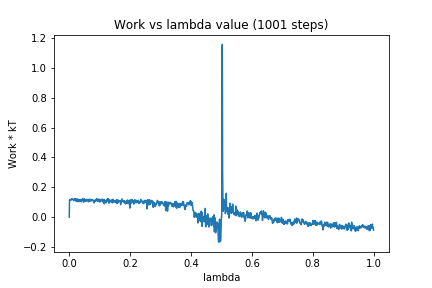

Source data for this figure (header and first rows):
0, 0.0
1, 0.1112
2, 0.118
3, 0.1127
4, 0.1126
5, 0.1158
6, 0.1145
7, 0.1187
8, 0.1242
9, 0.1188
10, 0.1214
11, 0.1202
12, 0.1184
13, 0.1168
14, 0.1109
15, 0.1111
16, 0.1203
17, 0.1195
18, 0.1161
19, 0.1235
20, 0.1142
21, 0.1219
22, 0.1069
23, 0.1149
24, 0.1116
25, 0.1227
26, 0.1165
27, 0.1041
28, 0.119
29, 0.1083
30, 0.1182
31, 0.1192
32, 0.1032
33, 0.1166
34, 0.1073
35, 0.1136
36, 0.1191
37, 0.1155
38, 0.109
39, 0.1032
40, 0.1135
41, 0.1103
42, 0.1138
43, 0.1142
44, 0.1243
45, 0.1138
46, 0.1127
47, 0.09962
48, 0.1152
49, 0.1213
50, 0.1092
51, 0.121
52, 0.1098
53, 0.1114
54, 0.1074
55, 0.1079
56, 0.1155
57, 0.1101
58, 0.1195
59, 0.1158
60, 0.1162
... 940 more rows
